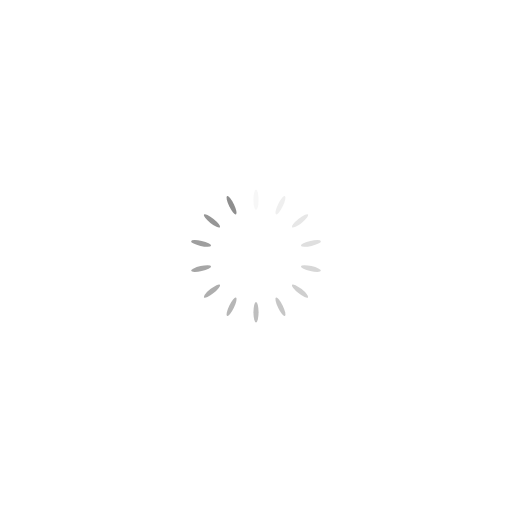
t = 0.00 s
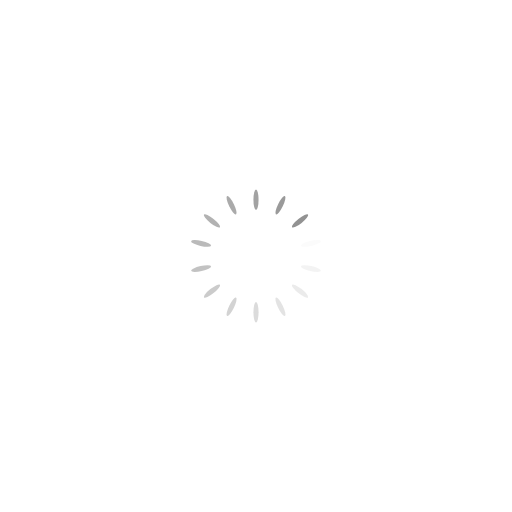
t = 0.25 s
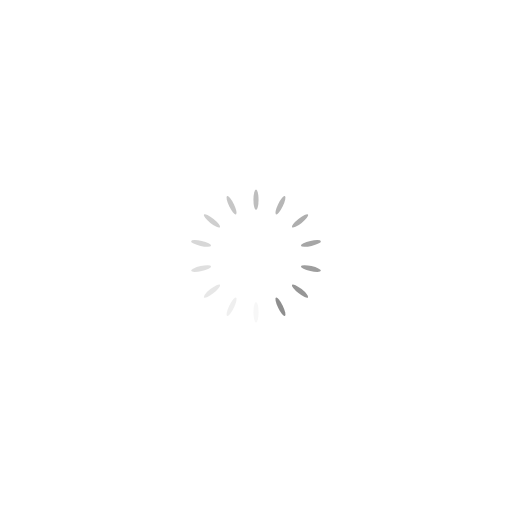
t = 0.50 s
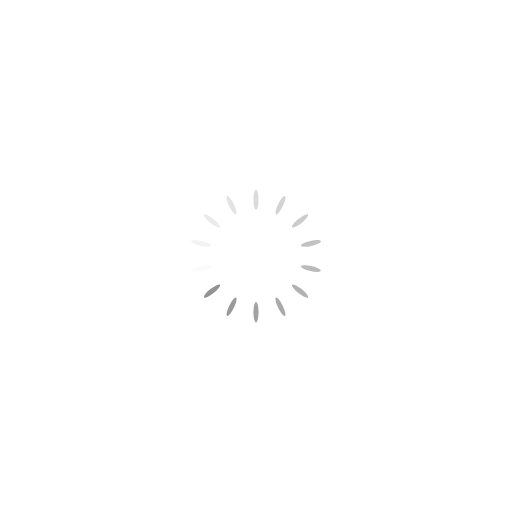
t = 0.75 s

The animated SVG that drew these frames (rendered in a browser with its animation timeline set to each time). Animation: 14 SMIL elements (animate=14); one cycle of 1.00 s, repeats indefinitely.

<?xml version="1.0" encoding="utf-8"?>
<svg xmlns="http://www.w3.org/2000/svg" xmlns:xlink="http://www.w3.org/1999/xlink" style="margin: auto; background: none; display: block; shape-rendering: auto;" width="200px" height="200px" viewBox="0 0 100 100" preserveAspectRatio="xMidYMid">
<g transform="rotate(0 50 50)">
  <rect x="49.5" y="37" rx="0.5" ry="2" width="1" height="4" fill="#8e8e8e">
    <animate attributeName="opacity" values="1;0" keyTimes="0;1" dur="1s" begin="-0.9285714285714286s" repeatCount="indefinite"></animate>
  </rect>
</g><g transform="rotate(25.714285714285715 50 50)">
  <rect x="49.5" y="37" rx="0.5" ry="2" width="1" height="4" fill="#8e8e8e">
    <animate attributeName="opacity" values="1;0" keyTimes="0;1" dur="1s" begin="-0.8571428571428571s" repeatCount="indefinite"></animate>
  </rect>
</g><g transform="rotate(51.42857142857143 50 50)">
  <rect x="49.5" y="37" rx="0.5" ry="2" width="1" height="4" fill="#8e8e8e">
    <animate attributeName="opacity" values="1;0" keyTimes="0;1" dur="1s" begin="-0.7857142857142857s" repeatCount="indefinite"></animate>
  </rect>
</g><g transform="rotate(77.14285714285714 50 50)">
  <rect x="49.5" y="37" rx="0.5" ry="2" width="1" height="4" fill="#8e8e8e">
    <animate attributeName="opacity" values="1;0" keyTimes="0;1" dur="1s" begin="-0.7142857142857143s" repeatCount="indefinite"></animate>
  </rect>
</g><g transform="rotate(102.85714285714286 50 50)">
  <rect x="49.5" y="37" rx="0.5" ry="2" width="1" height="4" fill="#8e8e8e">
    <animate attributeName="opacity" values="1;0" keyTimes="0;1" dur="1s" begin="-0.6428571428571429s" repeatCount="indefinite"></animate>
  </rect>
</g><g transform="rotate(128.57142857142858 50 50)">
  <rect x="49.5" y="37" rx="0.5" ry="2" width="1" height="4" fill="#8e8e8e">
    <animate attributeName="opacity" values="1;0" keyTimes="0;1" dur="1s" begin="-0.5714285714285714s" repeatCount="indefinite"></animate>
  </rect>
</g><g transform="rotate(154.28571428571428 50 50)">
  <rect x="49.5" y="37" rx="0.5" ry="2" width="1" height="4" fill="#8e8e8e">
    <animate attributeName="opacity" values="1;0" keyTimes="0;1" dur="1s" begin="-0.5s" repeatCount="indefinite"></animate>
  </rect>
</g><g transform="rotate(180 50 50)">
  <rect x="49.5" y="37" rx="0.5" ry="2" width="1" height="4" fill="#8e8e8e">
    <animate attributeName="opacity" values="1;0" keyTimes="0;1" dur="1s" begin="-0.42857142857142855s" repeatCount="indefinite"></animate>
  </rect>
</g><g transform="rotate(205.71428571428572 50 50)">
  <rect x="49.5" y="37" rx="0.5" ry="2" width="1" height="4" fill="#8e8e8e">
    <animate attributeName="opacity" values="1;0" keyTimes="0;1" dur="1s" begin="-0.35714285714285715s" repeatCount="indefinite"></animate>
  </rect>
</g><g transform="rotate(231.42857142857142 50 50)">
  <rect x="49.5" y="37" rx="0.5" ry="2" width="1" height="4" fill="#8e8e8e">
    <animate attributeName="opacity" values="1;0" keyTimes="0;1" dur="1s" begin="-0.2857142857142857s" repeatCount="indefinite"></animate>
  </rect>
</g><g transform="rotate(257.14285714285717 50 50)">
  <rect x="49.5" y="37" rx="0.5" ry="2" width="1" height="4" fill="#8e8e8e">
    <animate attributeName="opacity" values="1;0" keyTimes="0;1" dur="1s" begin="-0.21428571428571427s" repeatCount="indefinite"></animate>
  </rect>
</g><g transform="rotate(282.85714285714283 50 50)">
  <rect x="49.5" y="37" rx="0.5" ry="2" width="1" height="4" fill="#8e8e8e">
    <animate attributeName="opacity" values="1;0" keyTimes="0;1" dur="1s" begin="-0.14285714285714285s" repeatCount="indefinite"></animate>
  </rect>
</g><g transform="rotate(308.57142857142856 50 50)">
  <rect x="49.5" y="37" rx="0.5" ry="2" width="1" height="4" fill="#8e8e8e">
    <animate attributeName="opacity" values="1;0" keyTimes="0;1" dur="1s" begin="-0.07142857142857142s" repeatCount="indefinite"></animate>
  </rect>
</g><g transform="rotate(334.2857142857143 50 50)">
  <rect x="49.5" y="37" rx="0.5" ry="2" width="1" height="4" fill="#8e8e8e">
    <animate attributeName="opacity" values="1;0" keyTimes="0;1" dur="1s" begin="0s" repeatCount="indefinite"></animate>
  </rect>
</g>
<!-- [ldio] generated by https://loading.io/ --></svg>
